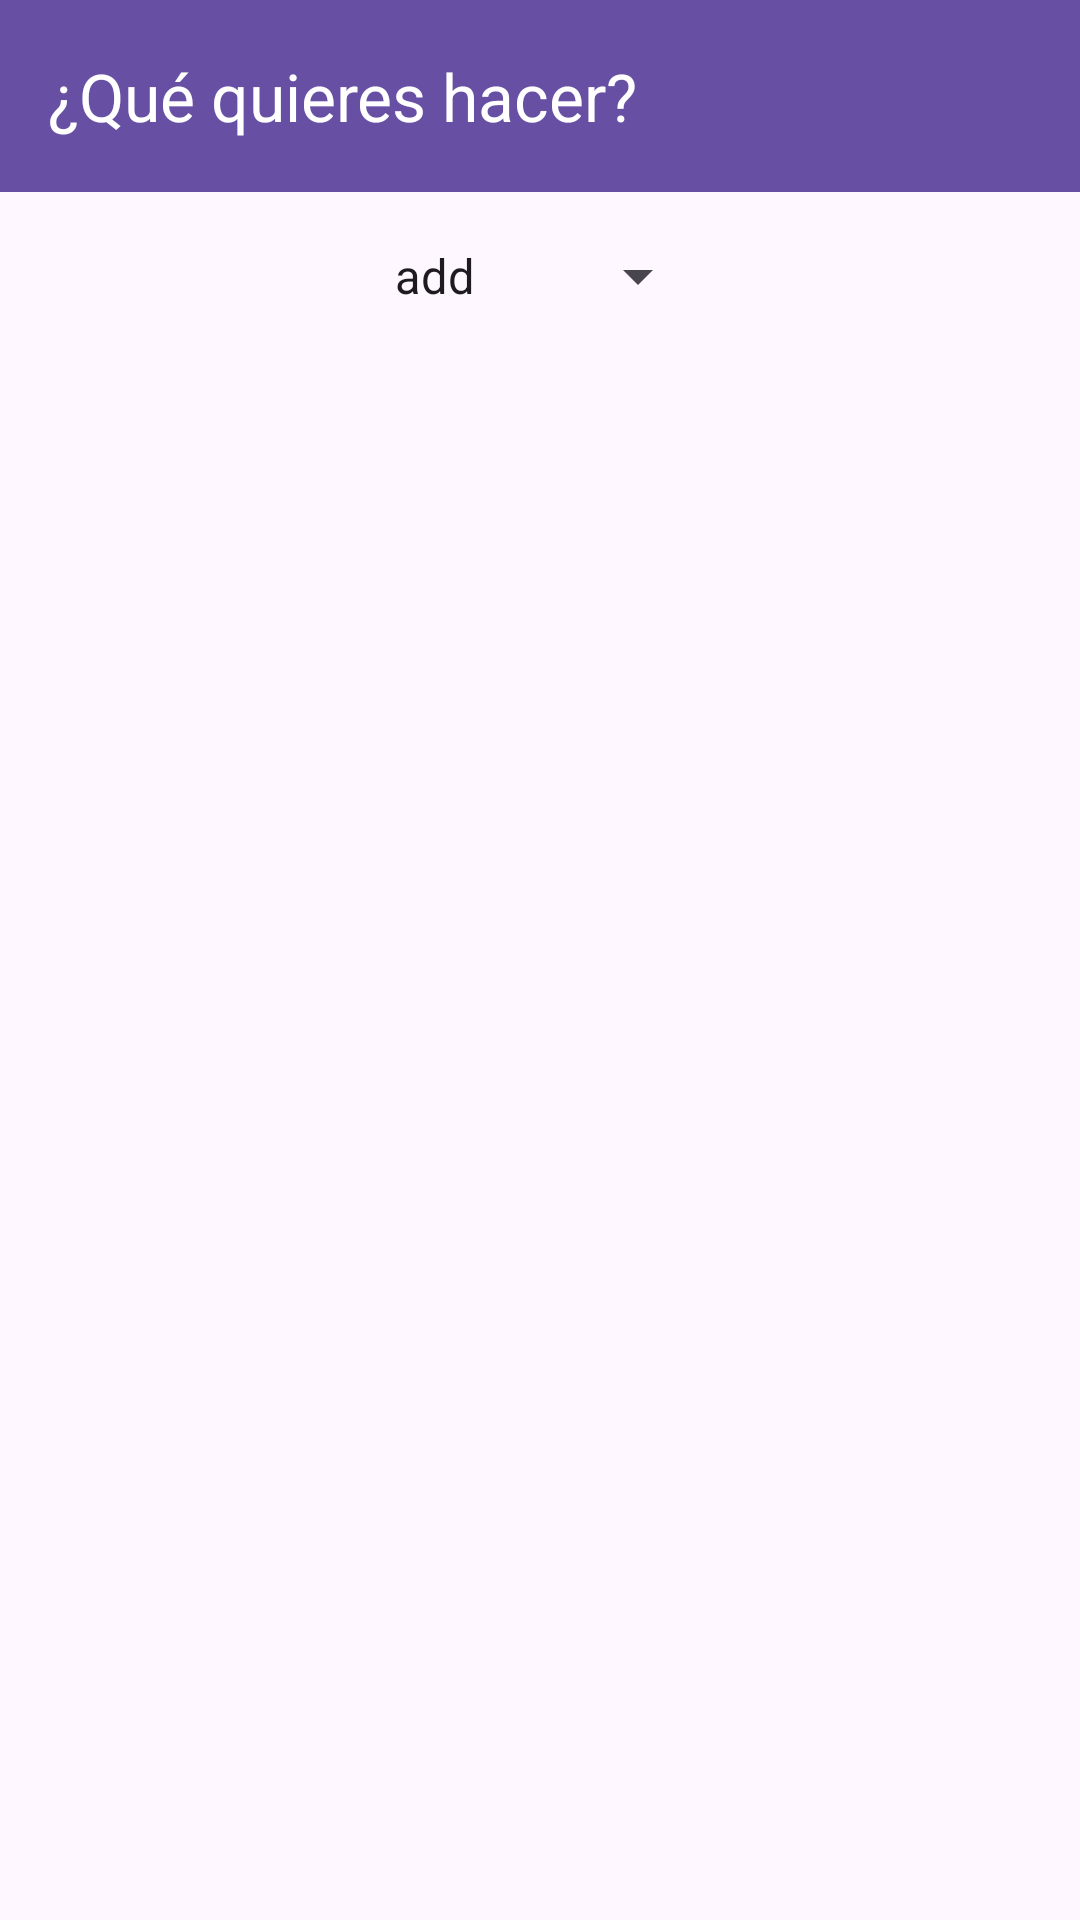

This screen was rendered from an Android layout file. Write that file and the resources it references.
<!-- AndroidManifest.xml: application theme Theme.JapaneseApplication -->
<!-- res/layout/admin_panel_activity_edit_vocabulary.xml -->
<?xml version="1.0" encoding="utf-8"?>
<androidx.constraintlayout.widget.ConstraintLayout xmlns:android="http://schemas.android.com/apk/res/android"
    xmlns:app="http://schemas.android.com/apk/res-auto"
    xmlns:tools="http://schemas.android.com/tools"
    android:id="@+id/main"
    android:layout_width="match_parent"
    android:layout_height="match_parent"
    tools:context=".ui.MainActivity">

    
    <androidx.appcompat.widget.Toolbar
        android:id="@+id/toolbar"
        android:layout_width="0dp"
        android:layout_height="wrap_content"
        android:background="?attr/colorPrimary"
        android:theme="@style/ThemeOverlay.AppCompat.Dark.ActionBar"
        app:title="¿Qué quieres hacer?"
        app:titleTextColor="@android:color/white"
        app:layout_constraintTop_toTopOf="parent"
        app:layout_constraintStart_toStartOf="parent"
        app:layout_constraintEnd_toEndOf="parent" />

    
    <Spinner
        android:id="@+id/selection_spinner"
        android:layout_width="wrap_content"
        android:layout_height="wrap_content"
        android:layout_marginTop="16dp"
        android:layout_marginBottom="16dp"
        app:layout_constraintTop_toBottomOf="@id/toolbar"
        app:layout_constraintStart_toStartOf="parent"
        app:layout_constraintEnd_toEndOf="parent"
        android:entries="@array/action_options" />

    
    <LinearLayout
        android:id="@+id/form_add"
        android:layout_width="0dp"
        android:layout_height="wrap_content"
        android:orientation="vertical"
        android:padding="16dp"
        android:visibility="gone"
        app:layout_constraintTop_toBottomOf="@id/selection_spinner"
        app:layout_constraintStart_toStartOf="parent"
        app:layout_constraintEnd_toEndOf="parent">

        <EditText
            android:id="@+id/input_word"
            android:layout_width="match_parent"
            android:layout_height="wrap_content"
            android:hint="Palabra" />

        <EditText
            android:id="@+id/input_example"
            android:layout_width="match_parent"
            android:layout_height="wrap_content"
            android:hint="Ejemplo de uso" />

        

    </LinearLayout>

    
    <LinearLayout
        android:id="@+id/form_update"
        android:layout_width="0dp"
        android:layout_height="wrap_content"
        android:orientation="vertical"
        android:padding="16dp"
        android:visibility="gone"
        app:layout_constraintTop_toBottomOf="@id/selection_spinner"
        app:layout_constraintStart_toStartOf="parent"
        app:layout_constraintEnd_toEndOf="parent">

        <TextView
            android:layout_width="wrap_content"
            android:layout_height="wrap_content"
            android:text="Aquí podrías mostrar una lista o búsqueda para actualizar" />
    </LinearLayout>

    
    <LinearLayout
        android:id="@+id/form_delete"
        android:layout_width="0dp"
        android:layout_height="wrap_content"
        android:orientation="vertical"
        android:padding="16dp"
        android:visibility="gone"
        app:layout_constraintTop_toBottomOf="@id/selection_spinner"
        app:layout_constraintStart_toStartOf="parent"
        app:layout_constraintEnd_toEndOf="parent">

        <TextView
            android:layout_width="wrap_content"
            android:layout_height="wrap_content"
            android:text="Aquí podrías mostrar palabras para eliminar" />
    </LinearLayout>

</androidx.constraintlayout.widget.ConstraintLayout>
<!-- resources referenced by this layout -->
<resources>
  <string-array name="action_options">
          <item>add</item>
          <item>update</item>
          <item>delete</item>
      </string-array>
  <style name="Theme.JapaneseApplication" parent="Base.Theme.JapaneseApplication" />
  <style name="Base.Theme.JapaneseApplication" parent="Theme.Material3.DayNight.NoActionBar">
          
          
      </style>
</resources>
